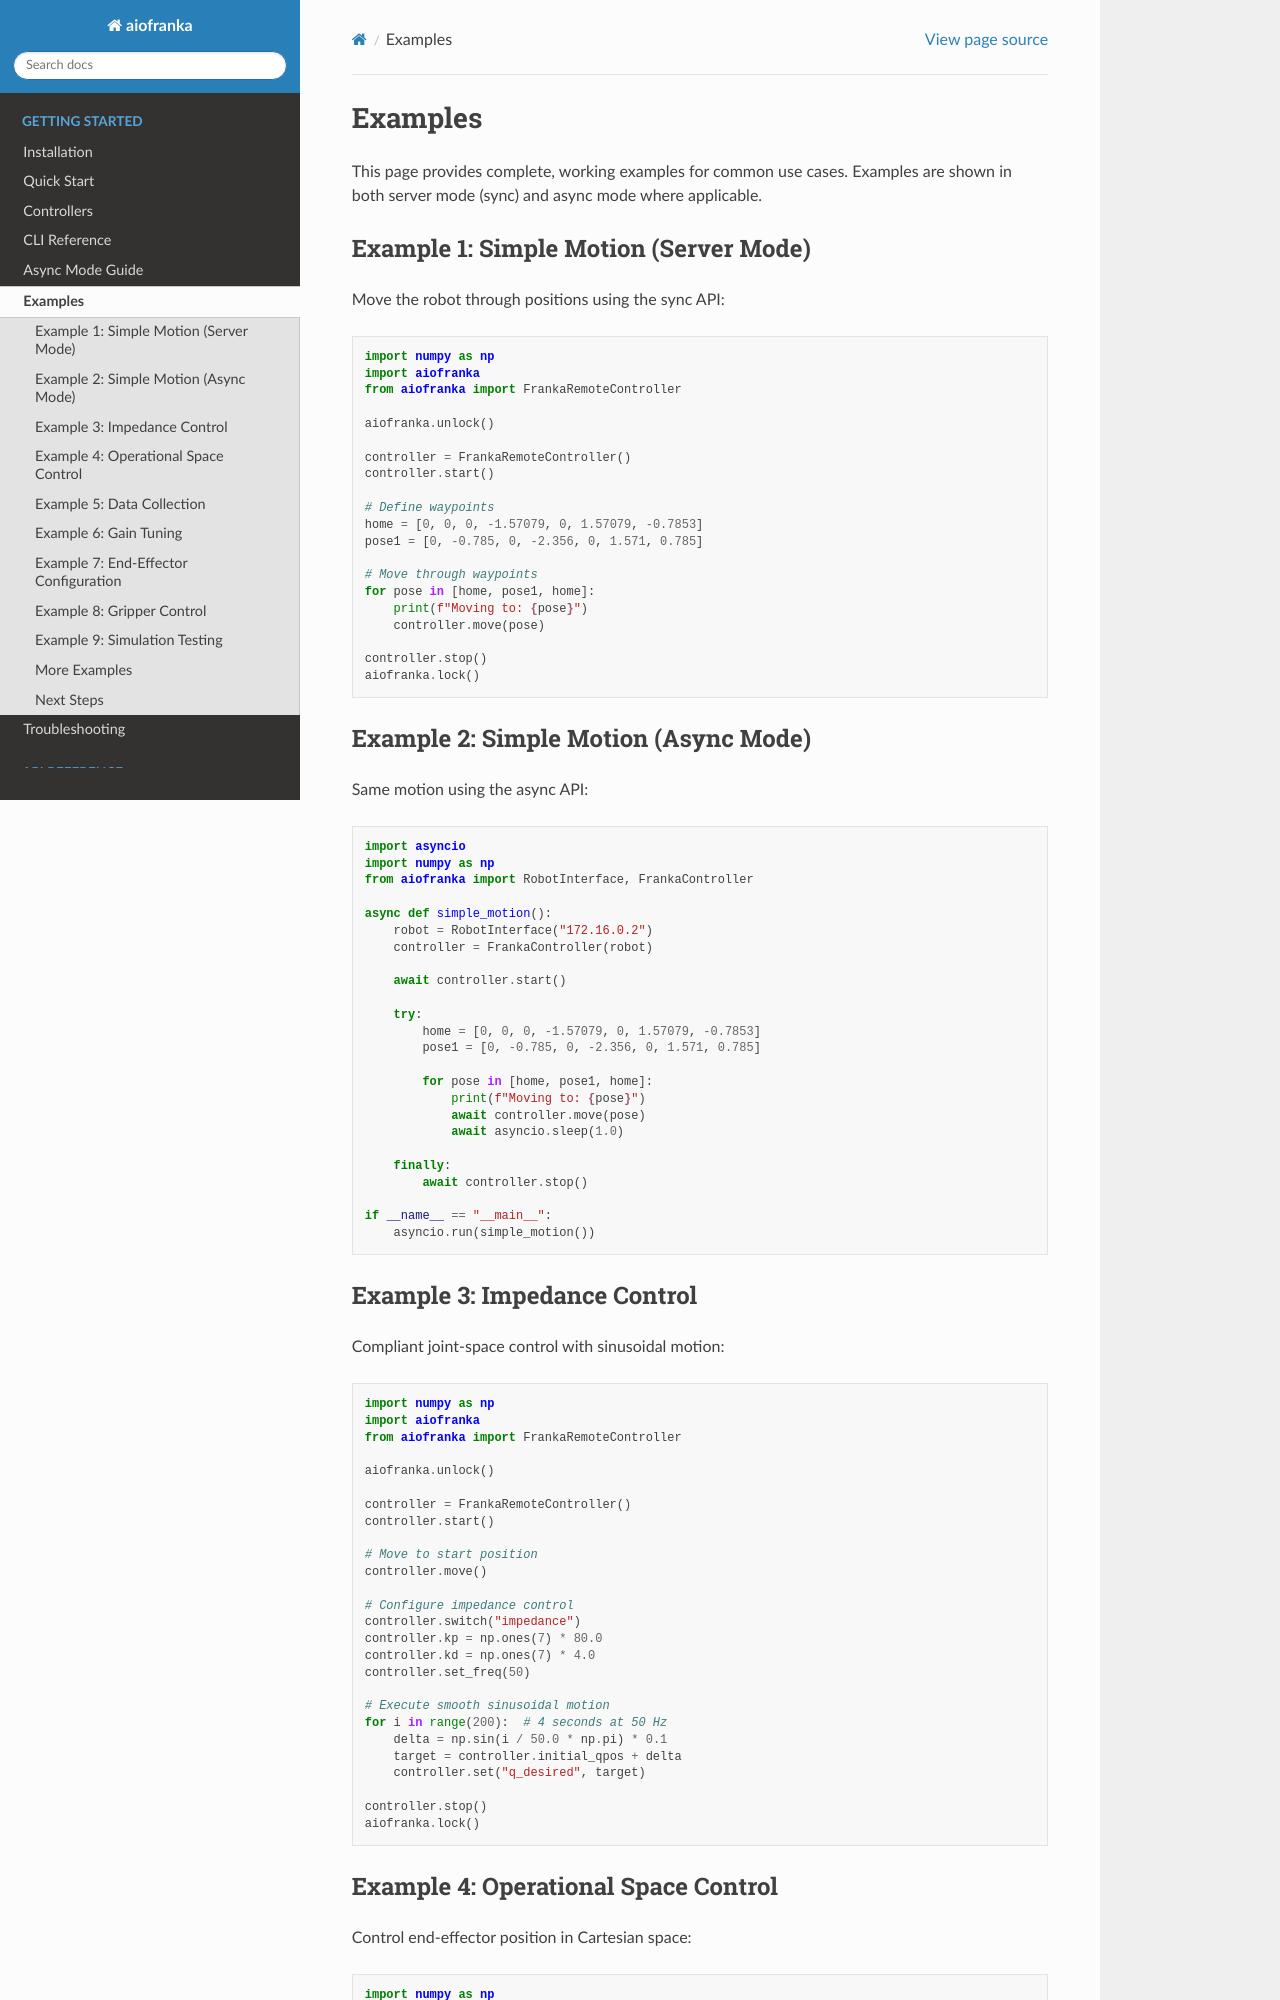

repository: Improbable-AI/aiofranka · page: examples.html · generator: sphinx

Examples
========

This page provides complete, working examples for common use cases.
Examples are shown in both server mode (sync) and async mode where applicable.

Example 1: Simple Motion (Server Mode)
---------------------------------------

Move the robot through positions using the sync API:

.. code-block:: python

   import numpy as np
   import aiofranka
   from aiofranka import FrankaRemoteController

   aiofranka.unlock()

   controller = FrankaRemoteController()
   controller.start()

   # Define waypoints
   home = [0, 0, 0, -1.57079, 0, 1.57079, -0.7853]
   pose1 = [0, -0.785, 0, -2.356, 0, 1.571, 0.785]

   # Move through waypoints
   for pose in [home, pose1, home]:
       print(f"Moving to: {pose}")
       controller.move(pose)

   controller.stop()
   aiofranka.lock()

Example 2: Simple Motion (Async Mode)
--------------------------------------

Same motion using the async API:

.. code-block:: python

   import asyncio
   import numpy as np
   from aiofranka import RobotInterface, FrankaController

   async def simple_motion():
       robot = RobotInterface("172.16.0.2")
       controller = FrankaController(robot)

       await controller.start()

       try:
           home = [0, 0, 0, -1.57079, 0, 1.57079, -0.7853]
           pose1 = [0, -0.785, 0, -2.356, 0, 1.571, 0.785]

           for pose in [home, pose1, home]:
               print(f"Moving to: {pose}")
               await controller.move(pose)
               await asyncio.sleep(1.0)

       finally:
           await controller.stop()

   if __name__ == "__main__":
       asyncio.run(simple_motion())

Example 3: Impedance Control
------------------------------

Compliant joint-space control with sinusoidal motion:

.. code-block:: python

   import numpy as np
   import aiofranka
   from aiofranka import FrankaRemoteController

   aiofranka.unlock()

   controller = FrankaRemoteController()
   controller.start()

   # Move to start position
   controller.move()

   # Configure impedance control
   controller.switch("impedance")
   controller.kp = np.ones(7) * 80.0
   controller.kd = np.ones(7) * 4.0
   controller.set_freq(50)

   # Execute smooth sinusoidal motion
   for i in range(200):  # 4 seconds at 50 Hz
       delta = np.sin(i / 50.0 * np.pi) * 0.1
       target = controller.initial_qpos + delta
       controller.set("q_desired", target)

   controller.stop()
   aiofranka.lock()
